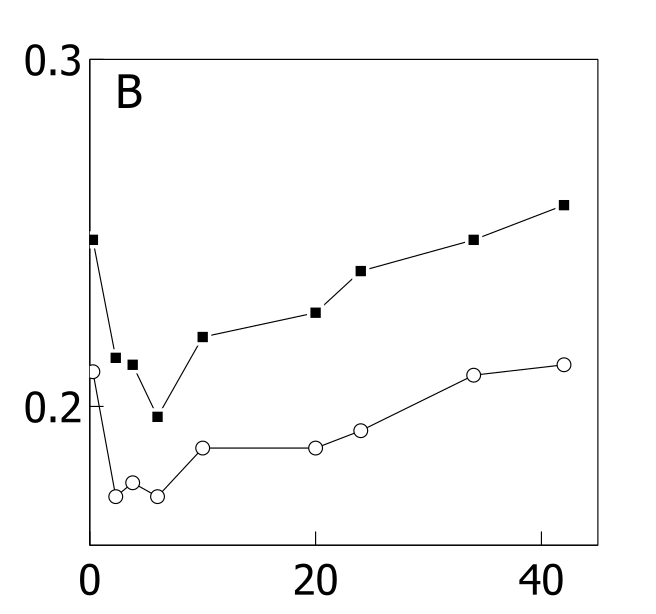

The data file committed next to this chart (first rows):
x, LowLum, HighLum
0.2583, 249.9, 209.9
0.3515, 248, 207.9
2.32, 214.2, 173.9
2.323, 214.2, 173.9
3.829, 211.9, 177.9
3.831, 211.9, 177.9
6.005, 197, 173.7
6.011, 197, 173.7
9.967, 219.9, 187.9
9.982, 220, 188
20, 226.9, 188.2
20.01, 226.9, 188.2
23.97, 239, 192.8
24.03, 239.1, 192.9
34.02, 248.3, 209
34.02, 248.3, 209
41.99, 258.2, 212.1
42.07, 258.3, 212.1
